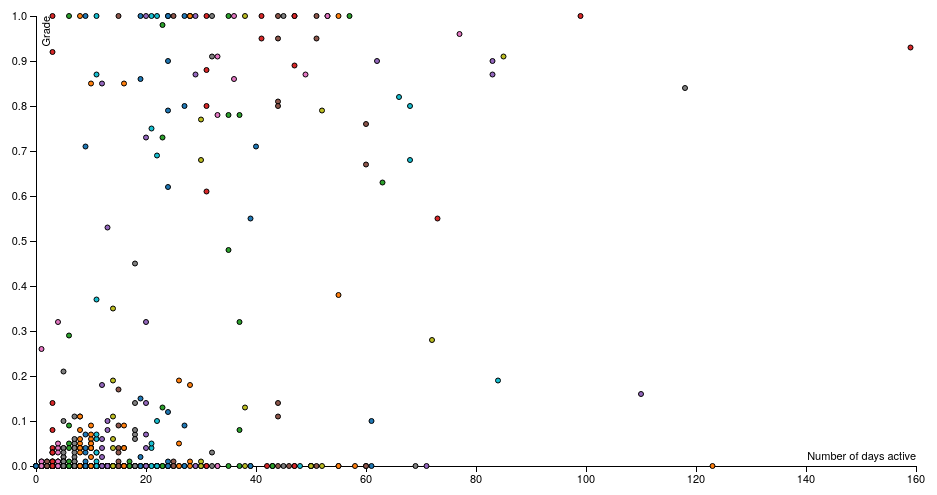
D3 v3 page, settled after 480 driven frames (8 s of simulated time); the page loaded 1 data file(s).


    function render() {
    	$("#chosen_week").hide();
    	$("#redraw_button").hide();
    	
        var margin = {top: 20, right: 40, bottom: 30, left: 40},
                width = 960 - margin.left - margin.right,
                height = 500 - margin.top - margin.bottom;

        var x = d3.scale.linear()
                .range([0, width]);

        var y = d3.scale.linear()
                //.range([0, height]);
    			 .range([height, 0]);
        var color = d3.scale.category10();

        var xAxis = d3.svg.axis()
                .scale(x)
                .orient("bottom");

        var yAxis = d3.svg.axis()
                .scale(y)
                .orient("left");

        d3.select("#chart").html("")

        var svg = d3.select("#chart").append("svg")
                .attr("width", width + margin.left + margin.right)
                .attr("height", height + margin.top + margin.bottom)
                .append("g")
                .attr("transform", "translate(" + margin.left + ", " + margin.top + ")");

        d3.csv("test_HMX.csv", function(error, data) {
            data.forEach(function(d) {
                d.course_id = String(d.course_id);
                d.userid_DI = String(d.userid_DI);
                d.registered = +d.registered;
                d.viewed = +d.viewed;
                d.explored = +d.explored;
                d.certified = +d.certified;
                d.final_cc_cname_DI = String(+d.final_cc_cname_DI);
                d.LoE_DI = +d.LoE_DI;
                d.YoB = +d.YoB;
                d.gender = +d.gender;
                d.grade = +d.grade;
                d.start_time_DI = String(d.start_time_DI);
                d.last_event_DI = String(d.last_event_DI);
                d.nevents = +d.nevents;
                d.ndays_act = +d.ndays_act; // This is the x-axis
                d.nplay_video = +d.nplay_video;
                d.nchapters = +d.nchapters;
                d.nforum_posts = +d.nforum_posts;
                d.roles = +d.roles;
                d.incomplete_flag = +d.incomplete_flag;
            });


            var human_readable_views = {
                "Grade": "grade",
                "Start time": "start_time_DI",
                "Last event": "last_event_DI",
                "Number of events": "nevents",
                "Number of video plays": "nplay_video",
                "Number of chapters": "nchapters",
                "Number of forum posts": "nforum_posts"
            };

            x.domain(d3.extent(data, function(d) { return d.ndays_act; })).nice();
            y.domain(d3.extent(data, function(d) { return d[human_readable_views[d3.select("#chosen_view")[0][0].value]] })).nice();

            svg.append("g")
                    .attr("class", "x axis")
                    .attr("transform", "translate(0," + height + ")")
                    .call(xAxis)
                    .append("text")
                    .attr("class", "label")
                    .attr("x", width)
                    .attr("y", -6)
                    .style("text-anchor", "end")
                    //.text("Problem ID");
    				.text("Number of days active");

            svg.append("g")
                    .attr("class", "y axis")
                    .call(yAxis)
                    .append("text")
                    .attr("class", "label")
                    .attr("transform", "rotate(-90)")
                    .attr("y", 6)
                    .attr("dy", ".71em")
                    .style("text-anchor", "end")
                    .text(d3.select("#chosen_view")[0][0].value);

            var changeProblemData = function(d) {

                var item = d3.select(this).data()[0];

                d3.select("#course_id").text(function(d) {return item.course_id;});
                d3.select("#userid_DI").text(function(d) {return item.userid_DI;});
                d3.select("#registered").text(function(d) {return item.registered;});
                d3.select("#viewed").text(function(d) {return item.viewed;});
                d3.select("#explored").text(function(d) {return item.explored;});
                d3.select("#certified").text(function(d) {return item.certified;});
                d3.select("#final_cc_cname_DI").text(function(d) {return item.final_cc_cname_DI;});
                d3.select("#LoE_DI").text(function(d) {return item.LoE_DI;});
                d3.select("#YoB").text(function(d) {return item.YoB;});
                d3.select("#gender").text(function(d) {return item.gender;});
                d3.select("#grade").text(function(d) {return item.grade;});
                d3.select("#start_time_DI").text(function(d) {return item.start_time_DI;});
                d3.select("#last_event_DI").text(function(d) {return item.last_event_DI;});
                d3.select("#nevents").text(function(d) {return item.nevents;});
                d3.select("#ndays_act").text(function(d) {return item.ndays_act;});
                d3.select("#nplay_video").text(function(d) {return item.nplay_video;});
                d3.select("#nchapters").text(function(d) {return item.nchapters;});
                d3.select("#nforum_posts").text(function(d) {return item.nforum_posts;});
                d3.select("#roles").text(function(d) {return item.roles;});
                d3.select("#incomplete_flag").text(function(d) {return item.incomplete_flag;});

            }

            var point = svg.selectAll(".dot")
                    .data(data)
                    .enter().append("circle")
                    .filter(function(d) {
                        if (+d3.select("#chosen_week").html(this.value)[0][0].value == 0) {
                            return true;
                        } else {
                        return d.ndays_act == +d3.select("#chosen_week").html(this.value)[0][0].value;}})
                    .attr("class", "dot")
                    .attr("r", 2.5)
                    .attr("cx", function(d) {

                        //return x(d.problem_id); })
    					return x(d.ndays_act); })
                    .attr("cy", function(d) {
                        //console.log("Problem ID");
                        //console.log(d.problem_id);
    					console.log("Problem Week");
                        console.log(d.ndays_act);                       // problem_week     ndays_act
    					
                        console.log("Data view info:");
                        console.log(d[human_readable_views[d3.select("#chosen_view")[0][0].value]]);
                        console.log("Data view info per point seen through y-axis:");
                        console.log(y(d[human_readable_views[d3.select("#chosen_view")[0][0].value]]));
                        return y(d[human_readable_views[d3.select("#chosen_view")[0][0].value]]);})
                    .style("fill", function(d) { return color(d.ndays_act); })
                    .on("mouseover", changeProblemData);
        });
    }
    render();


### data: test_HMX.csv
course_id, userid_DI, registered, viewed, explored, certified, final_cc_cname_DI, LoE_DI, YoB, gender, grade, start_time_DI, last_event_DI, nevents, ndays_act, nplay_video, nchapters, nforum_posts, roles, incomplete_flag
HarvardX/CB22x/2013_Spring, MHxPC130442623, 1, 0, 0, 0, United States, NA, NA, NA, 0, 2012-12-19, 2013-11-17, , 9, , , 0, , 1
HarvardX/CS50x/2012, MHxPC130442623, 1, 1, 0, 0, United States, NA, NA, NA, 0, 2012-10-15, , , 9, , 1.0, 0, , 1
HarvardX/CB22x/2013_Spring, MHxPC130275857, 1, 0, 0, 0, United States, NA, NA, NA, 0, 2013-02-08, 2013-11-17, , 16, , , 0, , 1
HarvardX/CS50x/2012, MHxPC130275857, 1, 0, 0, 0, United States, NA, NA, NA, 0, 2012-09-17, , , 16, , , 0, , 1
HarvardX/ER22x/2013_Spring, MHxPC130275857, 1, 0, 0, 0, United States, NA, NA, NA, 0, 2012-12-19, , , 16, , , 0, , 1
HarvardX/PH207x/2012_Fall, MHxPC130275857, 1, 1, 1, 0, United States, NA, NA, NA, 0, 2012-09-17, 2013-05-23, 502, 16, 50, 12.0, 0, , 
HarvardX/PH278x/2013_Spring, MHxPC130275857, 1, 0, 0, 0, United States, NA, NA, NA, 0, 2013-02-08, , , 16, , , 0, , 1
HarvardX/CB22x/2013_Spring, MHxPC130539455, 1, 1, 0, 0, France, NA, NA, NA, 0, 2013-01-01, 2013-05-14, 42, 6, , 3.0, 0, , 
HarvardX/CB22x/2013_Spring, MHxPC130088379, 1, 1, 0, 0, United States, NA, NA, NA, 0, 2013-02-18, 2013-03-17, 70, 3, , 3.0, 0, , 
HarvardX/CS50x/2012, MHxPC130088379, 1, 1, 0, 0, United States, NA, NA, NA, 0, 2012-10-20, , , 12, , 3.0, 0, , 1
HarvardX/ER22x/2013_Spring, MHxPC130088379, 1, 1, 0, 0, United States, NA, NA, NA, 0, 2013-02-23, 2013-06-14, 17, 2, , 2.0, 0, , 
HarvardX/ER22x/2013_Spring, MHxPC130198098, 1, 1, 0, 0, United States, NA, NA, NA, 0, 2013-06-17, 2013-06-17, 32, 1, , 3.0, 0, , 
HarvardX/CB22x/2013_Spring, MHxPC130024894, 1, 1, 0, 0, United States, NA, NA, NA, 0.07, 2013-01-24, 2013-08-03, 175, 9, , 7.0, 0, , 
HarvardX/CS50x/2012, MHxPC130024894, 1, 1, 0, 0, United States, NA, NA, NA, 0, 2013-06-27, , , 2, , 2.0, 0, , 1
HarvardX/ER22x/2013_Spring, MHxPC130024894, 1, 1, 0, 0, United States, NA, NA, NA, 0, 2012-12-19, 2013-08-17, 78, 5, , 4.0, 0, , 
HarvardX/PH207x/2012_Fall, MHxPC130024894, 1, 1, 0, 0, United States, NA, NA, NA, 0, 2012-07-26, 2013-01-16, 75, 14, 5, 2.0, 0, , 
HarvardX/PH278x/2013_Spring, MHxPC130024894, 1, 1, 0, 0, United States, NA, NA, NA, 0, 2013-07-30, 2013-08-27, 11, 2, 2, 1.0, 0, , 
HarvardX/CS50x/2012, MHxPC130080986, 1, 1, 0, 0, United States, NA, NA, NA, 0, 2012-10-15, , , 11, , 1.0, 0, , 1
HarvardX/PH207x/2012_Fall, MHxPC130080986, 1, 1, 0, 0, United States, NA, NA, NA, 0, 2012-10-25, 2012-12-04, 56, 11, 1, 2.0, 1, , 
HarvardX/CS50x/2012, MHxPC130063375, 1, 1, 0, 0, Unknown/Other, NA, NA, NA, 0, 2012-10-19, , , , , 1.0, 0, , 1
HarvardX/CS50x/2012, MHxPC130094371, 1, 1, 0, 0, United States, NA, NA, NA, 0, 2013-03-03, 2013-03-03, 7, 1, , 2.0, 0, , 
HarvardX/CS50x/2012, MHxPC130229084, 1, 1, 0, 0, Mexico, NA, NA, NA, 0, 2012-10-15, , , , , 1.0, 0, , 1
HarvardX/CS50x/2012, MHxPC130300925, 1, 1, 0, 0, United States, NA, NA, NA, 0, 2012-10-24, , , 2, , 1.0, 0, , 1
HarvardX/ER22x/2013_Spring, MHxPC130300925, 1, 1, 0, 0, United States, NA, NA, NA, 0, 2012-12-20, 2013-05-18, 15, 2, , 2.0, 0, , 
HarvardX/CS50x/2012, MHxPC130417650, 1, 1, 0, 0, Australia, NA, NA, NA, 0, 2012-10-29, 2013-03-04, 1, 1, , 2.0, 0, , 
HarvardX/CS50x/2012, MHxPC130506580, 1, 0, 0, 0, United States, NA, NA, NA, 0, 2012-09-04, , , , , , 0, , 
HarvardX/CS50x/2012, MHxPC130298257, 1, 0, 0, 0, United States, NA, NA, NA, 0, 2012-09-05, , , , , 3.0, 0, , 1
HarvardX/CS50x/2012, MHxPC130500569, 1, 1, 0, 0, United States, NA, NA, NA, 0, 2012-10-22, 2013-03-30, 6, 1, , 5.0, 0, , 
HarvardX/CS50x/2012, MHxPC130466479, 1, 1, 0, 0, Unknown/Other, NA, NA, NA, 0, 2013-01-07, , , , , 1.0, 0, , 1
HarvardX/CB22x/2013_Spring, MHxPC130340959, 1, 1, 0, 0, United States, NA, NA, NA, 0.05, 2013-02-11, 2013-04-06, 285, 8, , 4.0, 0, , 
HarvardX/CS50x/2012, MHxPC130340959, 1, 0, 0, 0, United States, NA, NA, NA, 0, 2012-07-24, 2013-02-13, 3, 2, , , 0, , 
HarvardX/CB22x/2013_Spring, MHxPC130148402, 1, 0, 0, 0, United States, NA, NA, NA, 0, 2012-12-23, 2013-11-17, , , , , 0, , 
HarvardX/ER22x/2013_Spring, MHxPC130148402, 1, 0, 0, 0, United States, NA, NA, NA, 0, 2012-12-23, , , , , , 0, , 
HarvardX/CS50x/2012, MHxPC130356280, 1, 1, 0, 0, India, NA, NA, NA, 0, 2012-09-27, 2013-03-31, 3, 1, , 1.0, 0, , 
HarvardX/CS50x/2012, MHxPC130328890, 1, 1, 0, 0, Australia, NA, NA, NA, 0, 2012-12-10, 2013-02-27, 2, 1, , 5.0, 0, , 
HarvardX/CS50x/2012, MHxPC130003498, 1, 0, 0, 0, United States, NA, NA, NA, 0, 2012-09-05, , , , , , 0, , 
HarvardX/CB22x/2013_Spring, MHxPC130435030, 1, 1, 0, 0, Canada, NA, NA, NA, 0, 2013-02-20, 2013-06-29, 80, 5, , 2.0, 0, , 
HarvardX/CS50x/2012, MHxPC130435030, 1, 1, 0, 0, Canada, NA, NA, NA, 0, 2012-10-13, , , 1, , 1.0, 0, , 1
HarvardX/ER22x/2013_Spring, MHxPC130435030, 1, 0, 0, 0, Canada, NA, NA, NA, 0, 2013-02-20, 2013-03-18, 4, 3, , , 0, , 
HarvardX/PH278x/2013_Spring, MHxPC130435030, 1, 0, 0, 0, Canada, NA, NA, NA, 0, 2013-02-20, 2013-05-20, 2, 1, , , 0, , 
HarvardX/CS50x/2012, MHxPC130132226, 1, 0, 0, 0, United States, NA, NA, NA, 0, 2012-08-27, , , , , , 0, , 
HarvardX/CB22x/2013_Spring, MHxPC130542822, 1, 1, 0, 0, United States, NA, NA, NA, , 2012-12-20, 2013-03-14, 21, 3, , 1.0, 0, , 
HarvardX/CB22x/2013_Spring, MHxPC130069044, 1, 0, 0, 0, United States, NA, NA, NA, 0, 2013-04-22, 2013-04-23, 1, 1, , , 0, , 
HarvardX/ER22x/2013_Spring, MHxPC130069044, 1, 0, 0, 0, United States, NA, NA, NA, 0, 2013-04-22, 2013-04-23, 1, 1, , 2.0, 0, , 
HarvardX/ER22x/2013_Spring, MHxPC130393660, 1, 1, 0, 0, United States, NA, NA, NA, 0, 2013-03-16, 2013-03-16, 15, 1, , 2.0, 0, , 
HarvardX/CS50x/2012, MHxPC130251105, 1, 0, 0, 0, Russian Federation, NA, NA, NA, 0, 2012-09-17, , , , , , 0, , 
HarvardX/CB22x/2013_Spring, MHxPC130193559, 1, 0, 0, 0, United States, NA, NA, NA, 0, 2012-12-19, 2013-11-17, , 3, , , 0, , 1
HarvardX/CS50x/2012, MHxPC130193559, 1, 1, 0, 0, United States, NA, NA, NA, 0, 2012-10-15, 2013-07-08, 10, 1, , 3.0, 0, , 
HarvardX/ER22x/2013_Spring, MHxPC130193559, 1, 0, 0, 0, United States, NA, NA, NA, 0, 2012-12-19, , , 3, , , 0, , 1
… [head cut at 6 KiB]